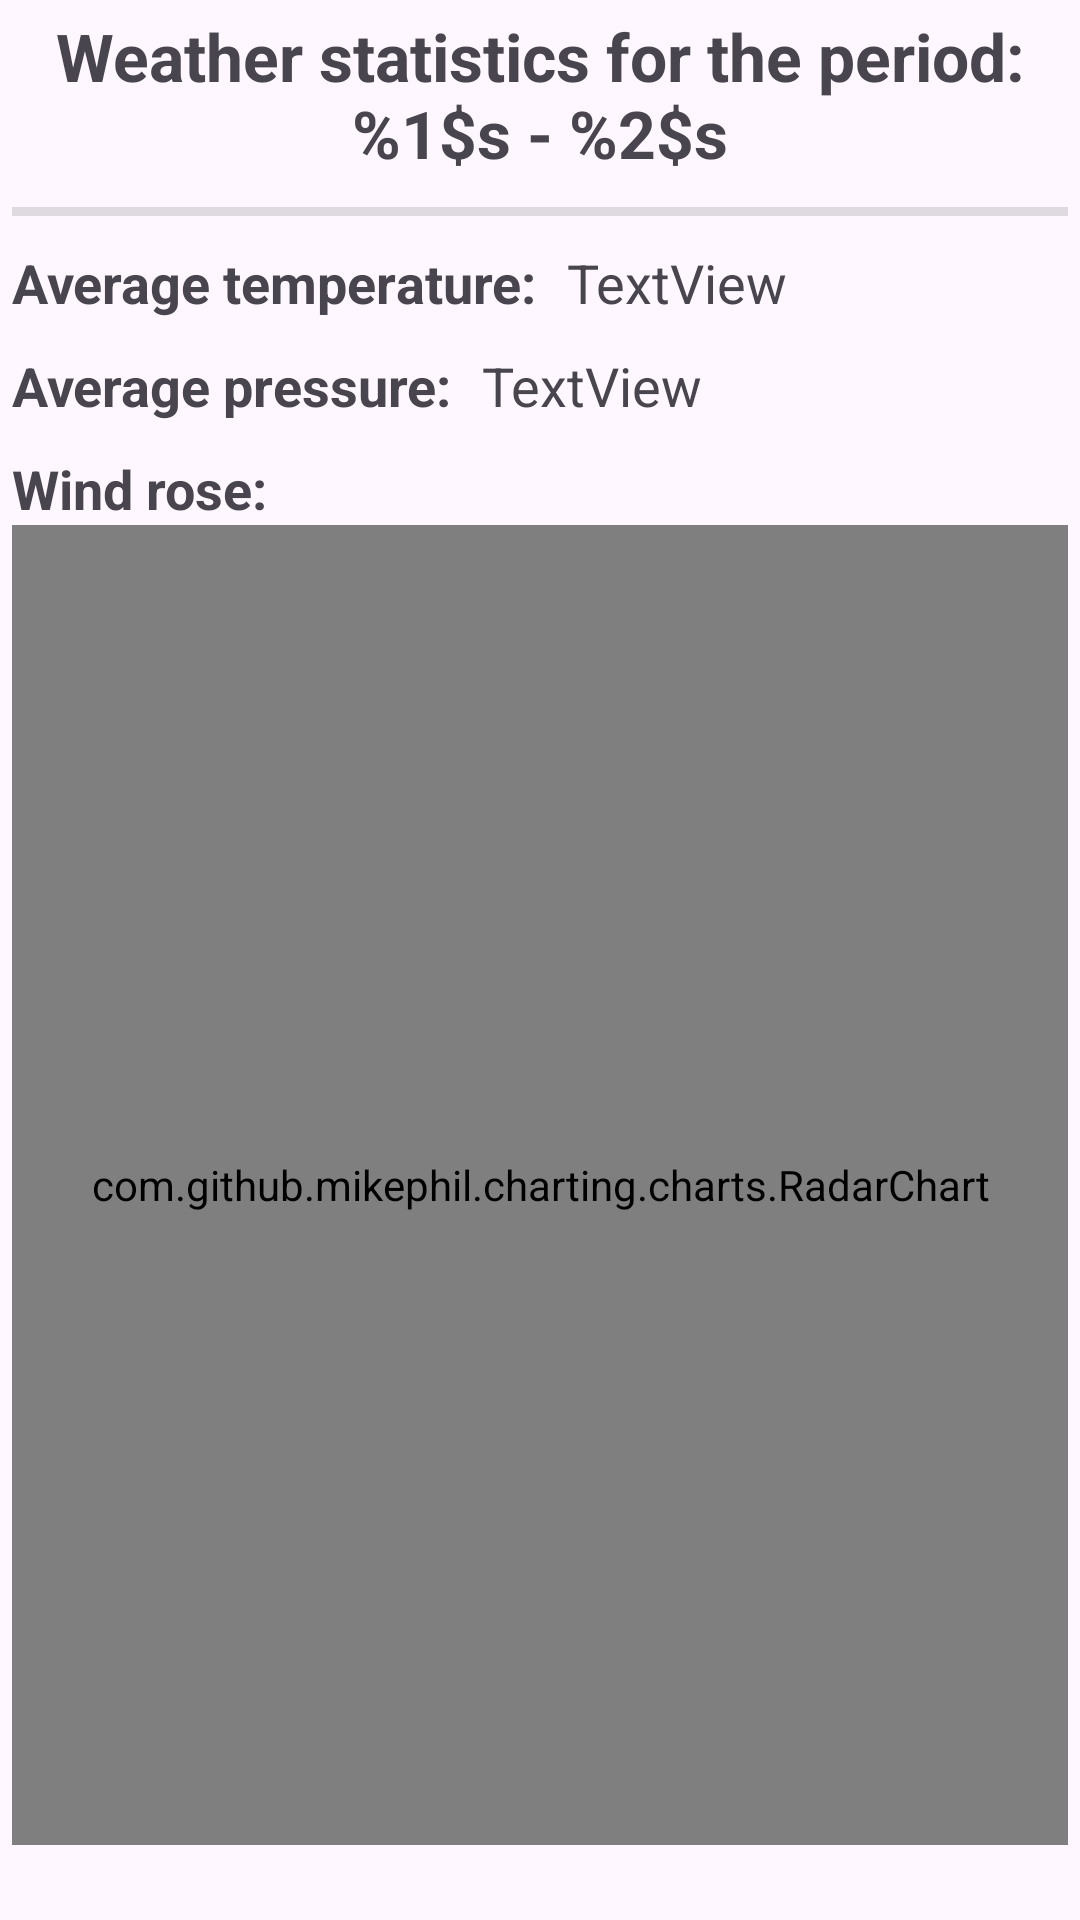

Layout XML and referenced resources for this Android screen:
<!-- AndroidManifest.xml: application theme Theme.WeatherDiary -->
<!-- res/layout/fragment_statistics.xml -->
<?xml version="1.0" encoding="utf-8"?>
<androidx.core.widget.NestedScrollView xmlns:android="http://schemas.android.com/apk/res/android"
    xmlns:tools="http://schemas.android.com/tools"
    android:layout_width="match_parent"
    android:layout_height="match_parent"
    android:padding="4dp"
    tools:context=".ui.StatisticsFragment">

    <LinearLayout
        android:layout_width="match_parent"
        android:layout_height="wrap_content"
        android:orientation="vertical">

        <TextView
            android:id="@+id/statisticPeriodText"
            android:layout_width="match_parent"
            android:layout_height="wrap_content"
            android:text="@string/fragment_statistics_period_title"
            android:textAlignment="center"
            android:textSize="22sp"
            android:textStyle="bold" />

        <View
            android:id="@+id/divider5"
            android:layout_width="match_parent"
            android:layout_height="3dp"
            android:layout_marginVertical="10dp"
            android:background="?android:attr/listDivider" />

        <LinearLayout
            android:layout_width="match_parent"
            android:layout_height="wrap_content"
            android:orientation="horizontal">

            <TextView
                android:id="@+id/textView14"
                android:layout_width="wrap_content"
                android:layout_height="wrap_content"
                android:layout_marginEnd="10dp"
                android:layout_weight="0"
                android:text="@string/fragment_statistics_average_temperature"
                android:textSize="18sp"
                android:textStyle="bold" />

            <TextView
                android:id="@+id/averageTemperatureText"
                android:layout_width="wrap_content"
                android:layout_height="wrap_content"
                android:text="TextView"
                android:textSize="18sp" />
        </LinearLayout>

        <LinearLayout
            android:layout_width="match_parent"
            android:layout_height="match_parent"
            android:layout_marginTop="10dp"
            android:orientation="horizontal">

            <TextView
                android:id="@+id/textView16"
                android:layout_width="wrap_content"
                android:layout_height="wrap_content"
                android:layout_marginEnd="10dp"
                android:layout_weight="0"
                android:text="@string/fragment_statistics_average_pressure"
                android:textSize="18sp"
                android:textStyle="bold" />

            <TextView
                android:id="@+id/averagePressureText"
                android:layout_width="wrap_content"
                android:layout_height="wrap_content"
                android:layout_weight="0"
                android:text="TextView"
                android:textSize="18sp" />
        </LinearLayout>

        <LinearLayout
            android:layout_width="match_parent"
            android:layout_height="match_parent"
            android:orientation="vertical">

            <TextView
                android:id="@+id/textView18"
                android:layout_width="match_parent"
                android:layout_height="wrap_content"
                android:layout_marginTop="10dp"
                android:text="@string/fragment_statistics_wind_rose"
                android:textSize="18sp"
                android:textStyle="bold" />

            <com.github.mikephil.charting.charts.RadarChart
                android:id="@+id/windRoseRadarChart"
                android:layout_width="match_parent"
                android:layout_height="440dp" />
        </LinearLayout>
    </LinearLayout>
</androidx.core.widget.NestedScrollView>
<!-- resources referenced by this layout -->
<resources>
  <string name="fragment_statistics_average_pressure">Average pressure: </string>
  <string name="fragment_statistics_average_temperature">Average temperature: </string>
  <string name="fragment_statistics_period_title">Weather statistics for the period:\n%1$s - %2$s</string>
  <string name="fragment_statistics_wind_rose">Wind rose: </string>
  <style name="Theme.WeatherDiary" parent="Base.Theme.WeatherDiary" />
  <style name="Base.Theme.WeatherDiary" parent="Theme.Material3.DayNight.NoActionBar">
          
          
      </style>
</resources>
